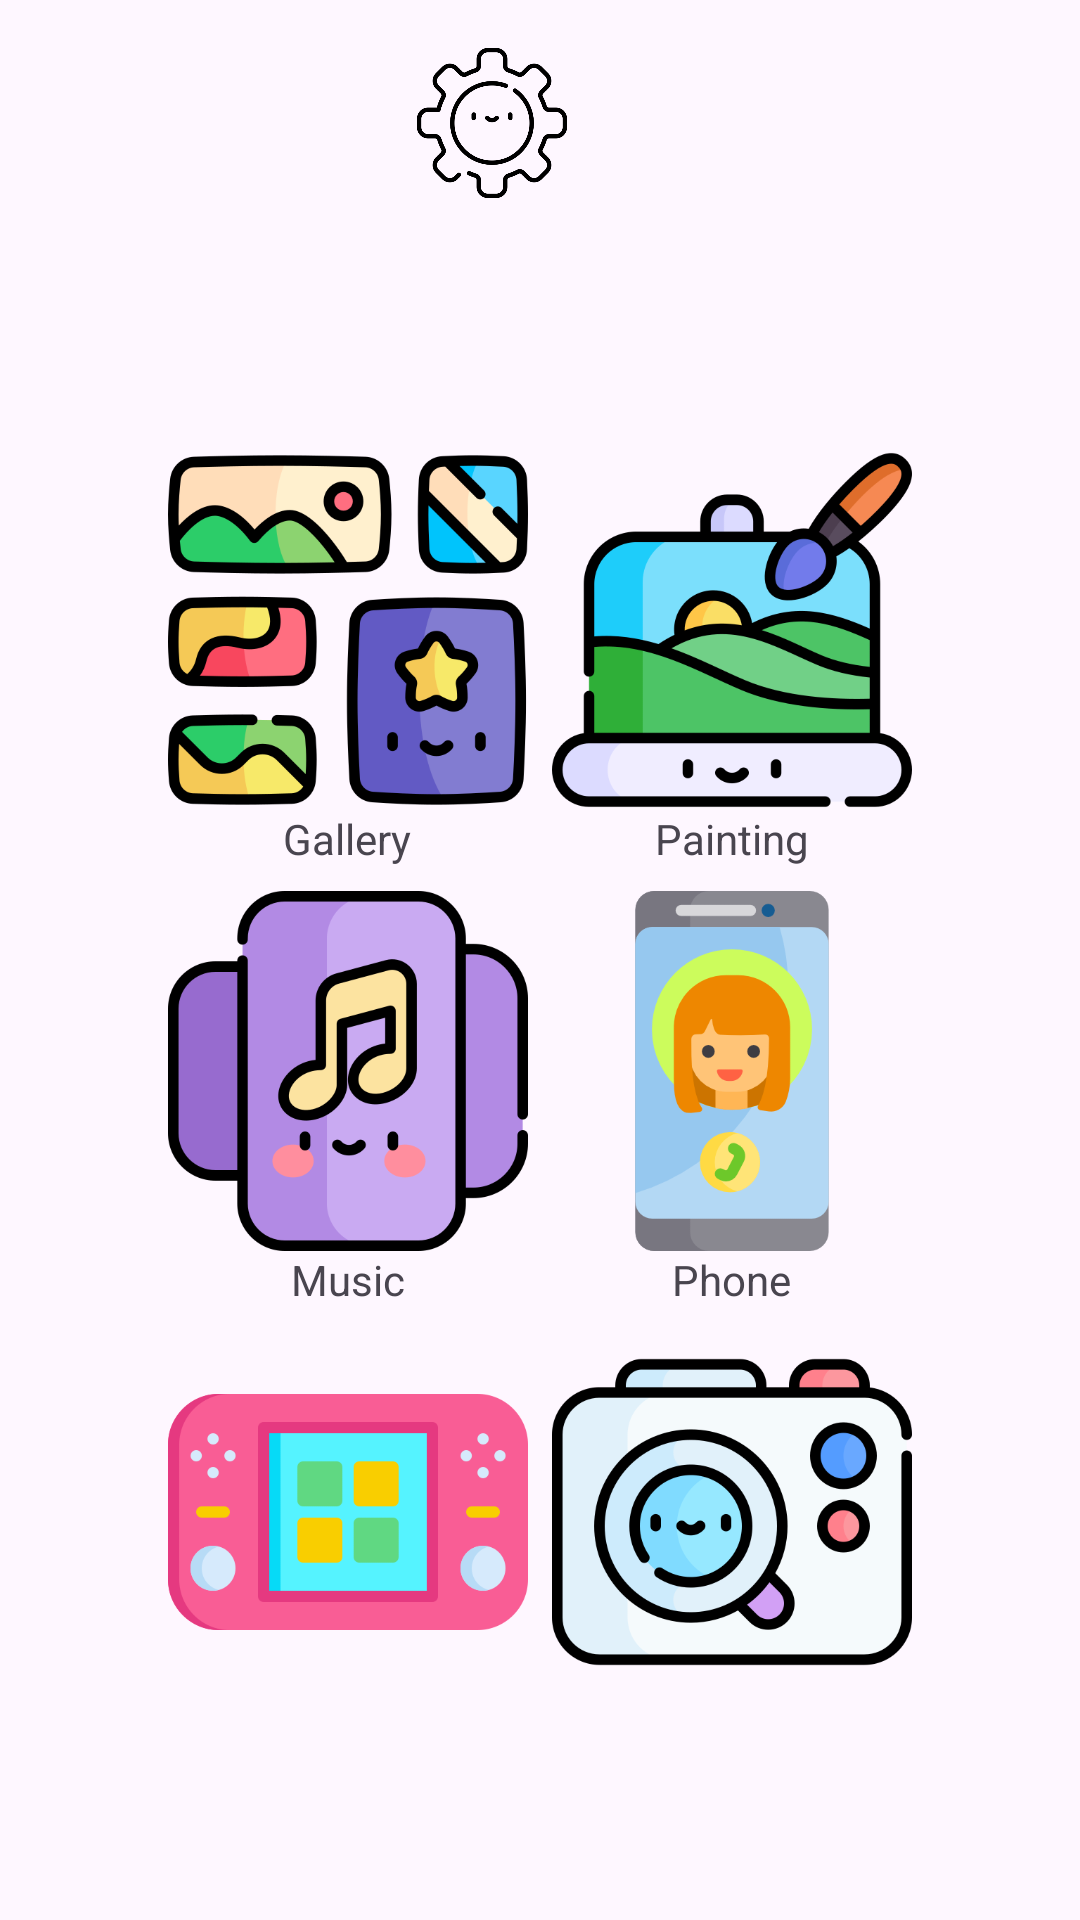

Write the Android layout XML for this screen, with the resource values it uses.
<!-- AndroidManifest.xml: application theme Base.Theme.Ui_kids -->
<!-- res/layout/activity_main.xml -->
<?xml version="1.0" encoding="utf-8"?>
    <LinearLayout xmlns:android="http://schemas.android.com/apk/res/android"
    android:layout_width="match_parent"
    android:layout_height="match_parent"
    android:gravity="center"
    android:orientation="vertical"
    android:background="@drawable/background_image"
    >

    


    <ImageButton
        android:id="@+id/settingsButton"
        android:layout_width="50dp"
        android:layout_height="50dp"
        android:layout_alignParentTop="true"
        android:layout_alignParentEnd="true"
        android:layout_marginTop="16dp"
        android:layout_marginEnd="16dp"
        android:background="@android:color/transparent"
        android:scaleType="fitCenter"
        android:src="@drawable/ic_settings"
        android:onClick="onSettingsButtonClick"/>

    <GridLayout
        android:id="@+id/gridLayout"
        android:layout_width="wrap_content"
        android:layout_height="wrap_content"
        android:columnCount="2"
        android:rowCount="3"
        android:alignmentMode="alignMargins"
        android:columnOrderPreserved="false"
        android:padding="16dp"
        android:rowOrderPreserved="false"
        android:useDefaultMargins="true"
        android:layout_marginTop="64dp"
        android:layout_marginBottom="64dp"
        android:layout_marginStart="32dp"
        android:layout_marginEnd="32dp"
        >

        
        <LinearLayout

            android:layout_width="wrap_content"
            android:layout_height="wrap_content"
            android:gravity="center"
            android:orientation="vertical">

            <ImageView
                android:id="@+id/Gallery"
                android:layout_width="120dp"
                android:layout_height="120dp"
                android:src="@drawable/ic_gallery" />

            <TextView
                android:id="@+id/appTitle1"
                android:layout_width="wrap_content"
                android:layout_height="wrap_content"
                android:text="Gallery" />
        </LinearLayout>

        
        <LinearLayout
            android:layout_width="wrap_content"
            android:layout_height="wrap_content"
            android:gravity="center"
            android:orientation="vertical">

            <ImageView
                android:id="@+id/Painting"
                android:layout_width="120dp"
                android:layout_height="120dp"
                android:src="@drawable/ic_painting" />

            <TextView
                android:id="@+id/appTitle2"
                android:layout_width="wrap_content"
                android:layout_height="wrap_content"
                android:text="Painting" />
        </LinearLayout>

        
        <LinearLayout
            android:layout_width="wrap_content"
            android:layout_height="wrap_content"
            android:gravity="center"
            android:orientation="vertical">

            <ImageView
                android:id="@+id/Music"
                android:layout_width="120dp"
                android:layout_height="120dp"
                android:src="@drawable/ic_music" />

            <TextView
                android:id="@+id/appTitle3"
                android:layout_width="wrap_content"
                android:layout_height="wrap_content"
                android:text="Music" />
        </LinearLayout>


        
        <LinearLayout
            android:layout_width="wrap_content"
            android:layout_height="wrap_content"
            android:gravity="center"
            android:orientation="vertical">

            <ImageView
                android:id="@+id/Phone"
                android:layout_width="120dp"
                android:layout_height="120dp"
                android:src="@drawable/ic_phone" />

            <TextView
                android:id="@+id/appTitle4"
                android:layout_width="wrap_content"
                android:layout_height="wrap_content"
                android:text="Phone" />
        </LinearLayout>

        
        <LinearLayout
            android:layout_width="wrap_content"
            android:layout_height="wrap_content"
            android:gravity="center"
            android:orientation="vertical">

            <ImageView
                android:id="@+id/Games"
                android:layout_width="120dp"
                android:layout_height="120dp"
                android:src="@drawable/ic_games" />

            <TextView
                android:id="@+id/appTitle5"
                android:layout_width="wrap_content"
                android:layout_height="wrap_content"
                android:text="Games" />
        </LinearLayout>

        
        <LinearLayout
            android:layout_width="wrap_content"
            android:layout_height="wrap_content"
            android:gravity="center"
            android:orientation="vertical">

            <ImageView
                android:id="@+id/Camera"
                android:layout_width="120dp"
                android:layout_height="120dp"
                android:src="@drawable/ic_camera" />

            <TextView
                android:id="@+id/appTitle6"
                android:layout_width="wrap_content"
                android:layout_height="wrap_content"
                android:text="Camera" />
        </LinearLayout>

    </GridLayout>

</LinearLayout>
<!-- resources referenced by this layout -->
<resources>
  <!-- drawable ic_camera: png bitmap (drawable, 40864 bytes) -->
  <!-- drawable ic_gallery: png bitmap (drawable, 45294 bytes) -->
  <!-- drawable ic_games: png bitmap (drawable, 12424 bytes) -->
  <!-- drawable ic_music: png bitmap (drawable, 27033 bytes) -->
  <!-- drawable ic_painting: png bitmap (drawable, 34685 bytes) -->
  <!-- drawable ic_phone: png bitmap (drawable, 21466 bytes) -->
  <!-- drawable ic_settings: png bitmap (drawable, 21043 bytes) -->
  <style name="Base.Theme.Ui_kids" parent="Theme.Material3.DayNight.NoActionBar">
          
          
      </style>
</resources>
